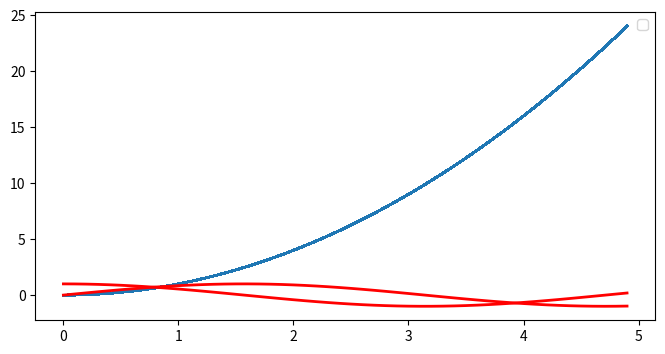

Write the Python code that produced this figure.
import matplotlib.pyplot as plt
import numpy as np
x = np.arange(0, 5, 0.1)
plt.figure(figsize=(8, 4))
# 设置属性的两种方法
# 方法一：对象的set_*()方法
line, = plt.plot(x, x * x)
line.set_antialiased(False)
# 方法二：pyplot的setp()方法
lines = plt.plot(x, np.sin(x), x, np.cos(x))
plt.setp(lines, color="red", linewidth=2.0)
# 获取属性的两种方法
# 方法一：对象的get_*()方法
print(line.get_linewidth())
# 方法二：pyplot的getp()方法
print(plt.getp(lines[0], "color"))
print(plt.getp(lines[1]))
plt.legend()
plt.show()
